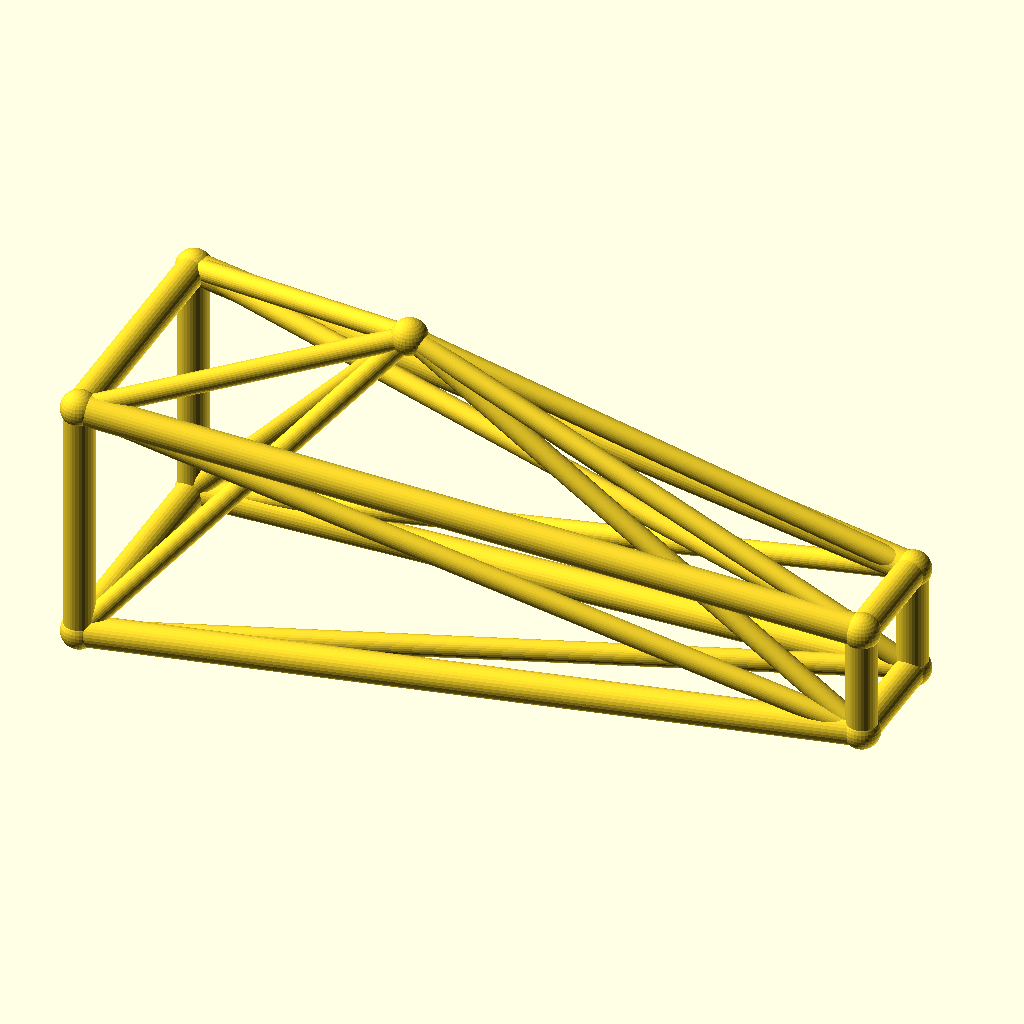
Cell 1 — every parameter at its default value.
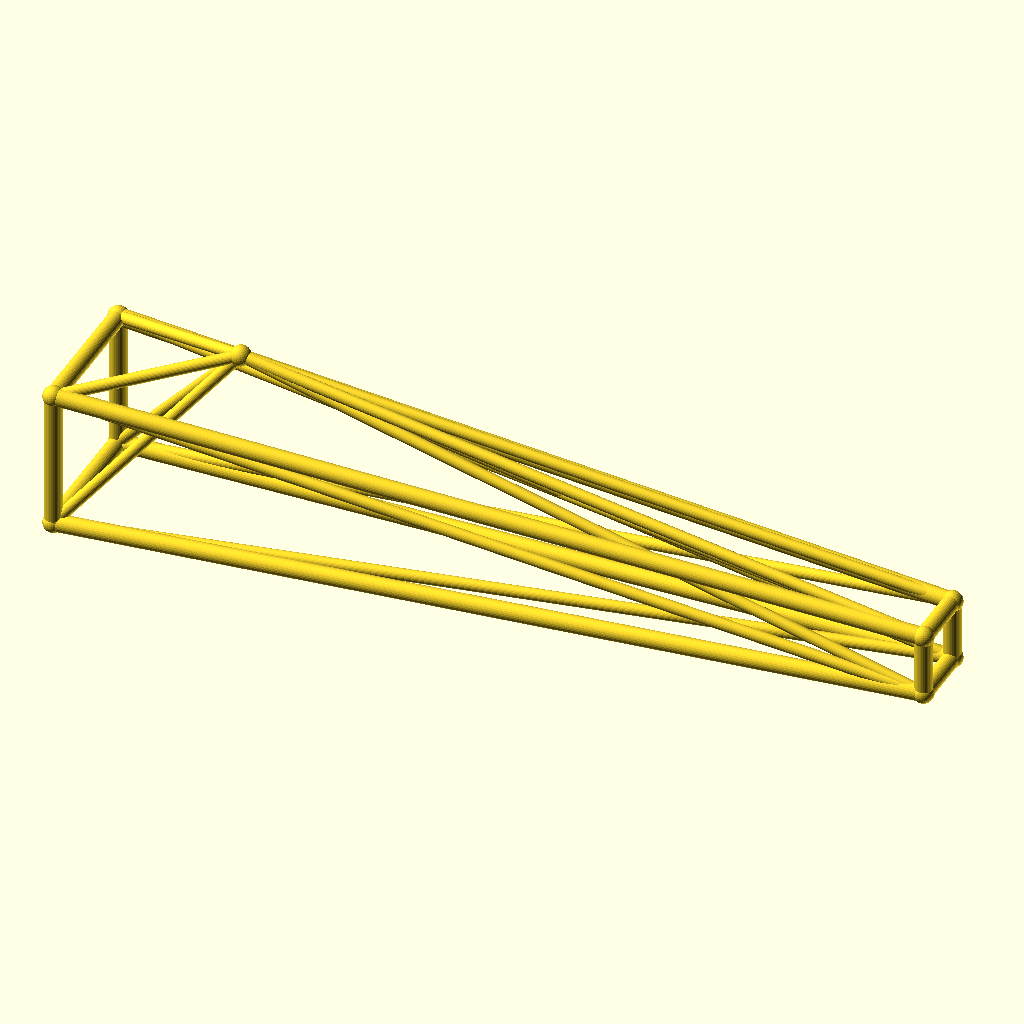
Cell 2 — jib_l set to 220, the other parameters unchanged.
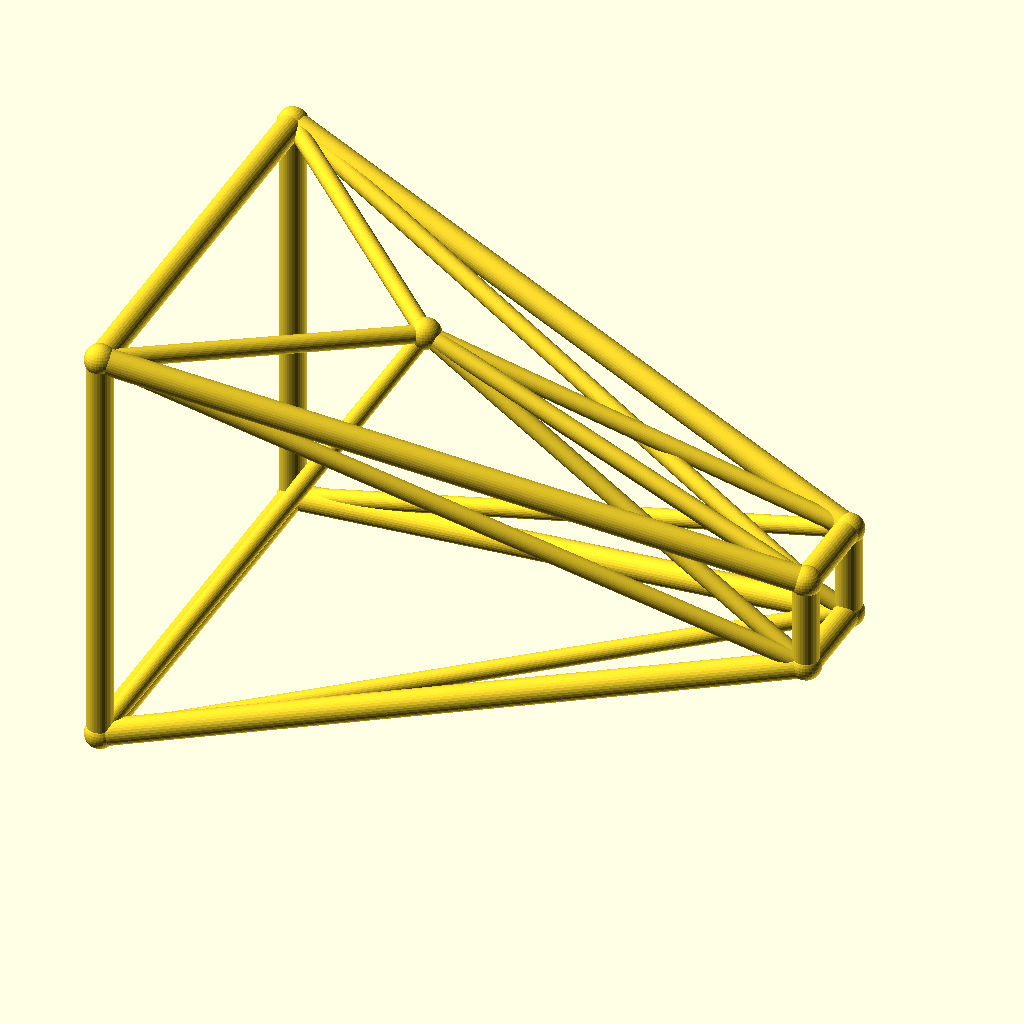
Cell 3: the same model with root_w = 36.
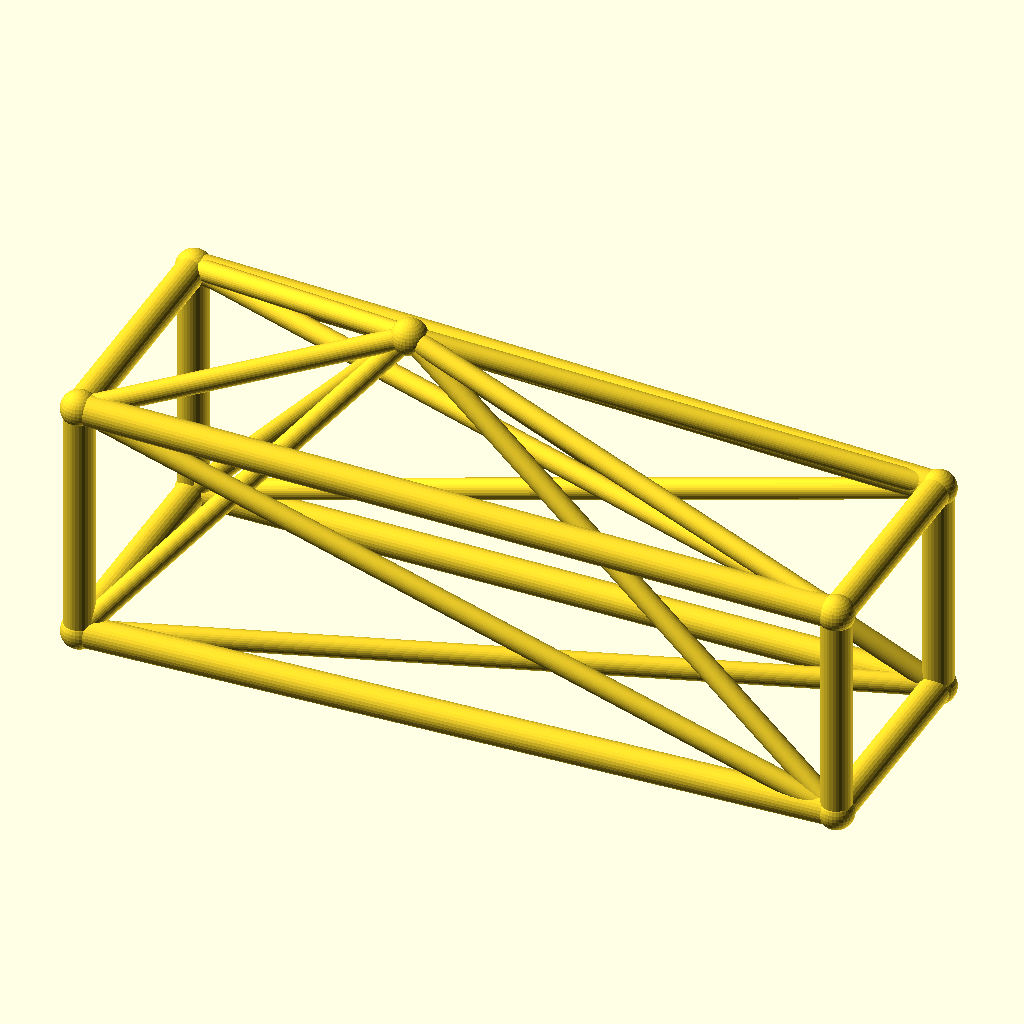
Cell 4: tip_w = 16 (everything else at default).
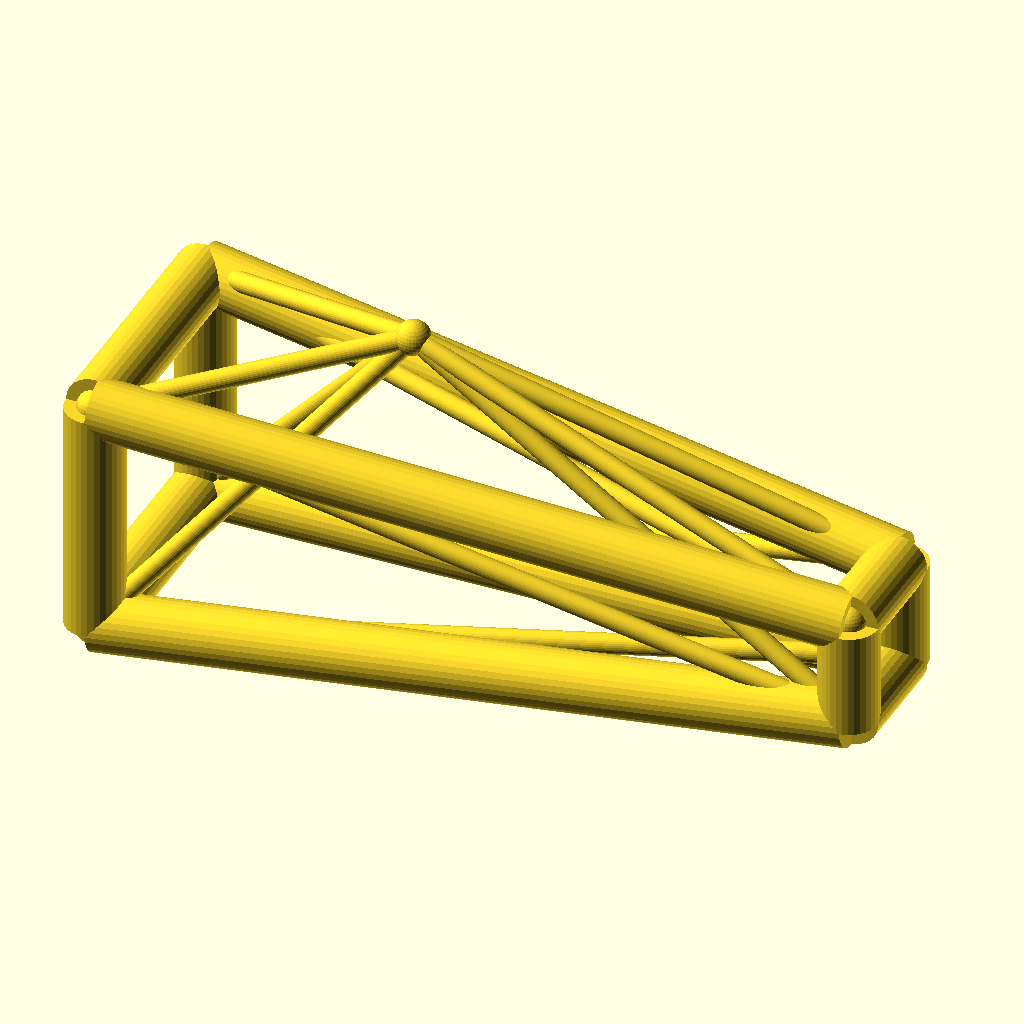
Cell 5 — chord_r set to 4.4, the other parameters unchanged.
The same orthographic view direction (rotation 55°, 0°, 25°; colour scheme Cornfield) for every cell, with the view re-fitted per cell, so scale and position can differ between cells.
OpenSCAD source file optional_data/data/wire3/cranejib/scene_0115.scad:
$fn = 32;

// ----------------------------------------------------------------------
// Crane jib: kingpost jib, 110 mm
// ----------------------------------------------------------------------

// --- parameters (mm) ---
jib_l = 110;              // jib length, X
root_w = 18;              // half width of the root ring
tip_w = 8;                // half width of the tip ring
deck_h = 20;              // height of the jib axis
chord_r = 2.2;            // ring and chord radius
brace_r = 1.5;            // diagonal radius
joint_r = 2.6;            // joint ball radius
post_h = 30;              // kingpost height above the axis
kp_x = 40;                // kingpost position along the jib

bbox_x = jib_l + 2 * joint_r;  // overall X, joints included
bbox_y = 2 * root_w + 2 * joint_r;  // overall Y, joints included
bbox_z = 48 + 2 * joint_r;  // overall Z, joints included
chord_d = 2 * chord_r;  // chord stock diameter
brace_d = 2 * brace_r;  // brace stock diameter
root_d = 2 * root_w;  // root ring section
tip_d = 2 * tip_w;  // tip ring section
jib_h = 2 * root_w;  // root ring height
nodes = [[0, -root_w, deck_h - root_w], [0, root_w, deck_h - root_w], [0, root_w, deck_h + root_w], [0, -root_w, deck_h + root_w], [jib_l, -tip_w, deck_h - tip_w], [jib_l, tip_w, deck_h - tip_w], [jib_l, tip_w, deck_h + tip_w], [jib_l, -tip_w, deck_h + tip_w], [kp_x, 0, deck_h + post_h]];

module member(a, b, r) {
  /* round stock from joint a to joint b, ends buried in the joint balls */
  d = b - a;
  length = norm(d);
  translate(a) rotate([0, acos(d[2] / length), atan2(d[1], d[0])])
    cylinder(h = length, r = r);
}

module joint(p, r) {
  /* ball at the joint centre, fatter than every member meeting there */
  translate(p) sphere(r = r);
}

/* members - each call is one graph edge */
member(nodes[0], nodes[1], chord_r);
member(nodes[1], nodes[2], chord_r);
member(nodes[2], nodes[3], chord_r);
member(nodes[3], nodes[0], chord_r);
member(nodes[4], nodes[5], chord_r);
member(nodes[5], nodes[6], chord_r);
member(nodes[6], nodes[7], chord_r);
member(nodes[7], nodes[4], chord_r);
member(nodes[0], nodes[4], chord_r);
member(nodes[0], nodes[5], brace_r);
member(nodes[8], nodes[0], brace_r);
member(nodes[8], nodes[4], brace_r);
member(nodes[1], nodes[5], chord_r);
member(nodes[1], nodes[6], brace_r);
member(nodes[8], nodes[1], brace_r);
member(nodes[8], nodes[5], brace_r);
member(nodes[2], nodes[6], chord_r);
member(nodes[2], nodes[7], brace_r);
member(nodes[8], nodes[2], brace_r);
member(nodes[8], nodes[6], brace_r);
member(nodes[3], nodes[7], chord_r);
member(nodes[3], nodes[4], brace_r);
member(nodes[8], nodes[3], brace_r);
member(nodes[8], nodes[7], brace_r);

/* joint balls */
for (p = nodes) joint(p, joint_r);
Customizer parameters (derived from the source; name, type, default, range or options):
jib_l: number, default 110
root_w: number, default 18
tip_w: number, default 8
deck_h: number, default 20
chord_r: number, default 2.2
brace_r: number, default 1.5
joint_r: number, default 2.6
post_h: number, default 30
kp_x: number, default 40
